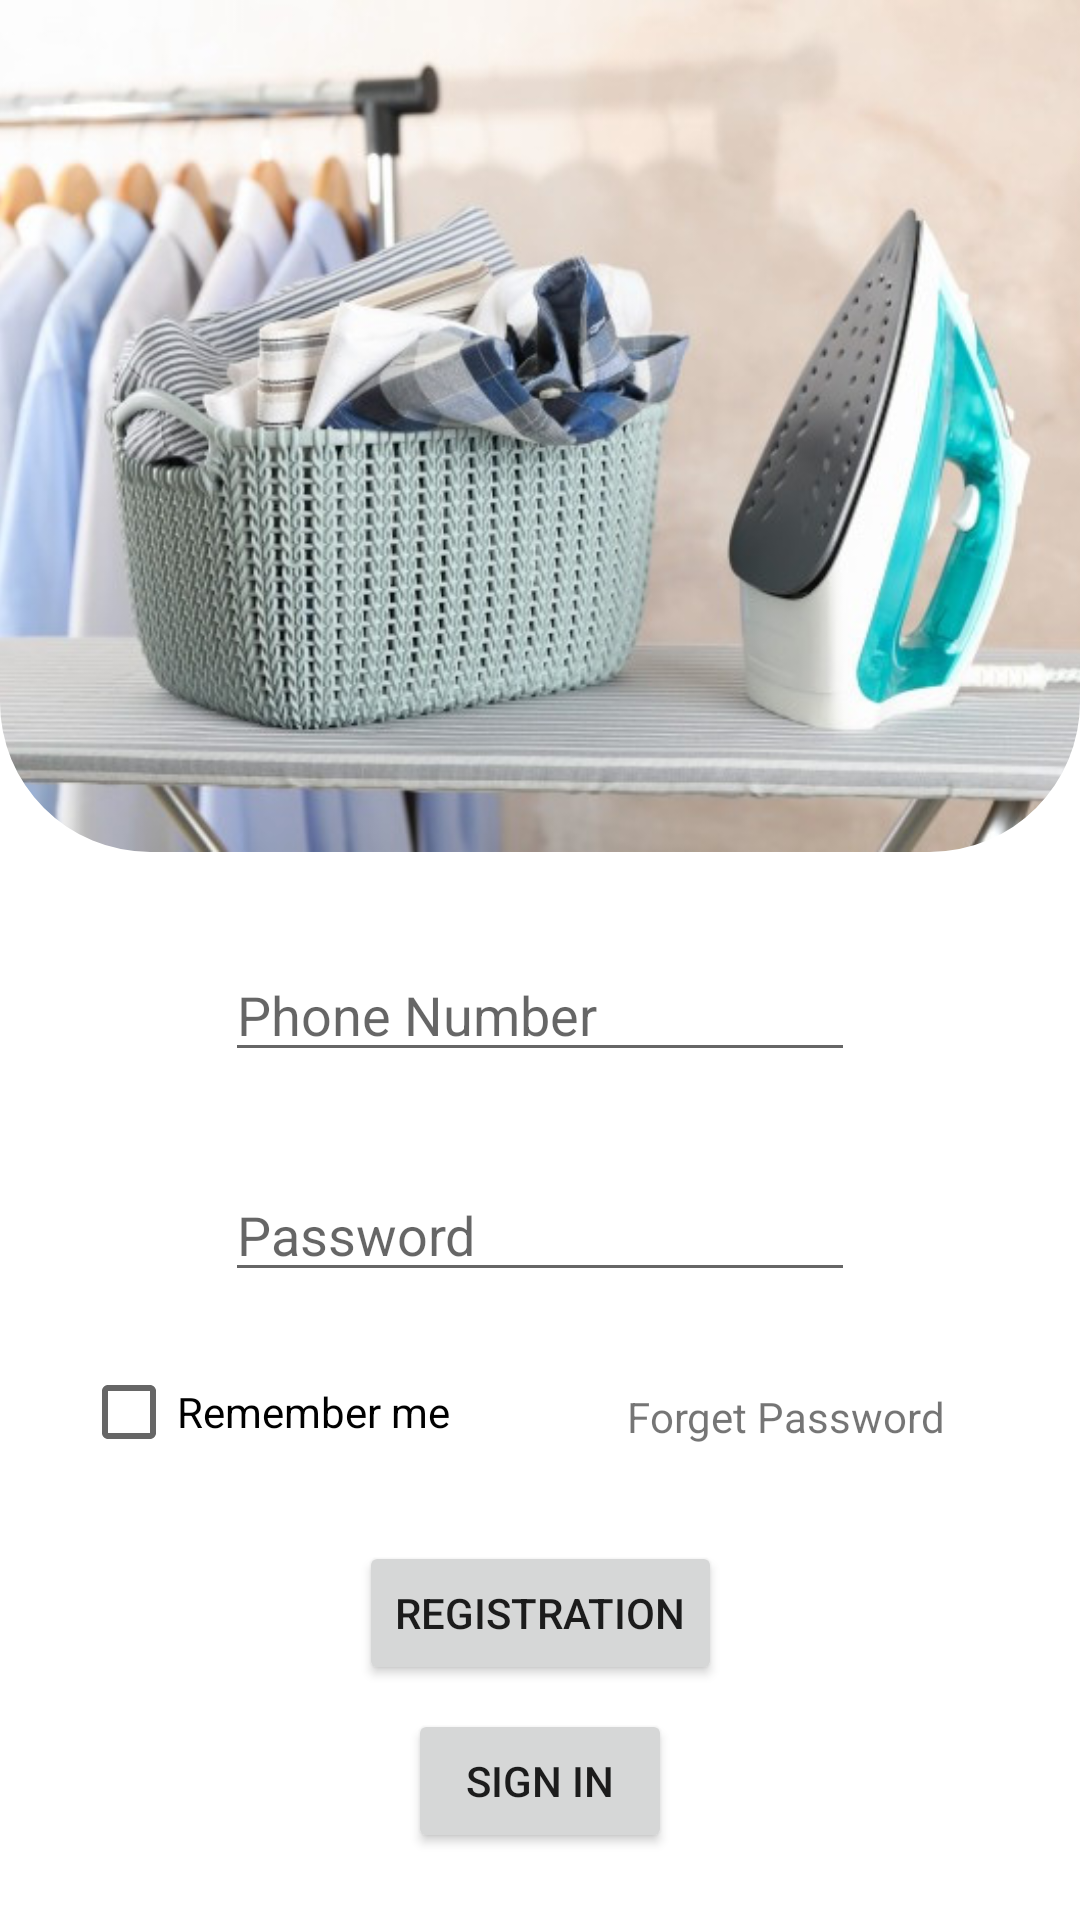

Reconstruct the res/layout file that produces this screen, plus the resources it refers to.
<!-- AndroidManifest.xml: application theme Theme.BrightWays -->
<!-- res/layout/activity_login.xml -->
<?xml version="1.0" encoding="utf-8"?>
<androidx.constraintlayout.widget.ConstraintLayout xmlns:android="http://schemas.android.com/apk/res/android"
    xmlns:app="http://schemas.android.com/apk/res-auto"
    xmlns:tools="http://schemas.android.com/tools"
    android:layout_width="match_parent"
    android:layout_height="match_parent"
    tools:context=".UI.LoginActivity">

    <com.google.android.material.imageview.ShapeableImageView
        android:id="@+id/imageView2"
        android:layout_width="wrap_content"
        android:layout_height="284dp"
        android:scaleType="centerCrop"
        app:layout_constraintEnd_toEndOf="parent"
        app:layout_constraintHorizontal_bias="0.5"
        app:layout_constraintStart_toStartOf="parent"
        app:layout_constraintTop_toTopOf="parent"
        app:shapeAppearanceOverlay="@style/SpecificCornerCut"
        app:srcCompat="@drawable/login_bg" />

    <EditText
        android:id="@+id/register_user_email"
        android:layout_width="wrap_content"
        android:layout_height="wrap_content"
        android:layout_marginTop="32dp"
        android:ems="10"
        android:hint="Phone Number"
        android:inputType="phone"
        app:layout_constraintEnd_toEndOf="parent"
        app:layout_constraintHorizontal_bias="0.5"
        app:layout_constraintStart_toStartOf="parent"
        app:layout_constraintTop_toBottomOf="@+id/imageView2" />

    <EditText
        android:id="@+id/login_password_input"
        android:layout_width="wrap_content"
        android:layout_height="wrap_content"
        android:layout_marginTop="32dp"
        android:ems="10"
        android:hint="Password"
        android:inputType="textPassword"
        app:layout_constraintEnd_toEndOf="parent"
        app:layout_constraintHorizontal_bias="0.5"
        app:layout_constraintStart_toStartOf="parent"
        app:layout_constraintTop_toBottomOf="@+id/register_user_email" />

    <TextView
        android:id="@+id/forget_password_link"
        android:layout_width="wrap_content"
        android:layout_height="wrap_content"
        android:layout_marginTop="32dp"
        android:layout_marginEnd="45dp"
        android:text="Forget Password"
        app:layout_constraintEnd_toEndOf="parent"
        app:layout_constraintTop_toBottomOf="@+id/login_password_input" />

    <Button
        android:id="@+id/registration"
        android:layout_width="wrap_content"
        android:layout_height="wrap_content"
        android:layout_marginTop="32dp"
        android:text="Registration"
        app:layout_constraintEnd_toEndOf="parent"
        app:layout_constraintHorizontal_bias="0.5"
        app:layout_constraintStart_toStartOf="parent"
        app:layout_constraintTop_toBottomOf="@+id/forget_password_link" />

    <Button
        android:id="@+id/login_btn"
        android:layout_width="wrap_content"
        android:layout_height="wrap_content"
        android:layout_marginTop="8dp"
        android:text="Sign In"
        app:layout_constraintEnd_toEndOf="parent"
        app:layout_constraintHorizontal_bias="0.5"
        app:layout_constraintStart_toStartOf="parent"
        app:layout_constraintTop_toBottomOf="@+id/registration" />

    
    
    
    
    
    
    
    
    
    

    
    
    
    
    
    
    
    
    
    

    <CheckBox
        android:id="@+id/remember_me_chkb"
        android:layout_width="wrap_content"
        android:layout_height="wrap_content"
        android:layout_marginTop="16dp"
        android:layout_marginEnd="32dp"
        android:text="Remember me"
        app:layout_constraintEnd_toStartOf="@+id/forget_password_link"
        app:layout_constraintStart_toStartOf="parent"
        app:layout_constraintTop_toBottomOf="@+id/login_password_input" />


</androidx.constraintlayout.widget.ConstraintLayout>
<!-- resources referenced by this layout -->
<resources>
  <!-- drawable facebook: png bitmap (drawable, 1124 bytes) -->
  <!-- drawable google: png bitmap (drawable, 2277 bytes) -->
  <!-- drawable login_bg: jpg bitmap (drawable, 71188 bytes) -->
  <style name="SpecificCornerCut">
          <item name="cornerSizeBottomLeft">50dp</item>
          <item name="cornerFamilyBottomLeft">rounded</item>
          <item name="cornerSizeBottomRight">50dp</item>
          <item name="cornerFamilyBottomRight">rounded</item>
      </style>
  <style name="Theme.BrightWays" parent="Theme.MaterialComponents.Light.NoActionBar">
          
          <item name="colorPrimary">@color/colorPrimary</item>
          <item name="colorPrimaryVariant">@color/colorPrimary</item>
          <item name="colorOnPrimary">@color/white</item>
          
          <item name="colorSecondary">@color/teal_200</item>
          <item name="colorSecondaryVariant">@color/teal_700</item>
          <item name="colorOnSecondary">@color/black</item>
          
          <item name="android:statusBarColor" tools:targetApi="l">?attr/colorPrimaryVariant</item>
          
      </style>
  <color name="colorPrimary">#2D9CDB</color>
  <color name="white">#FFFFFFFF</color>
  <color name="teal_200">#2D9CDB</color>
  <color name="teal_700">#662D9CDB</color>
  <color name="black">#FF000000</color>
</resources>
